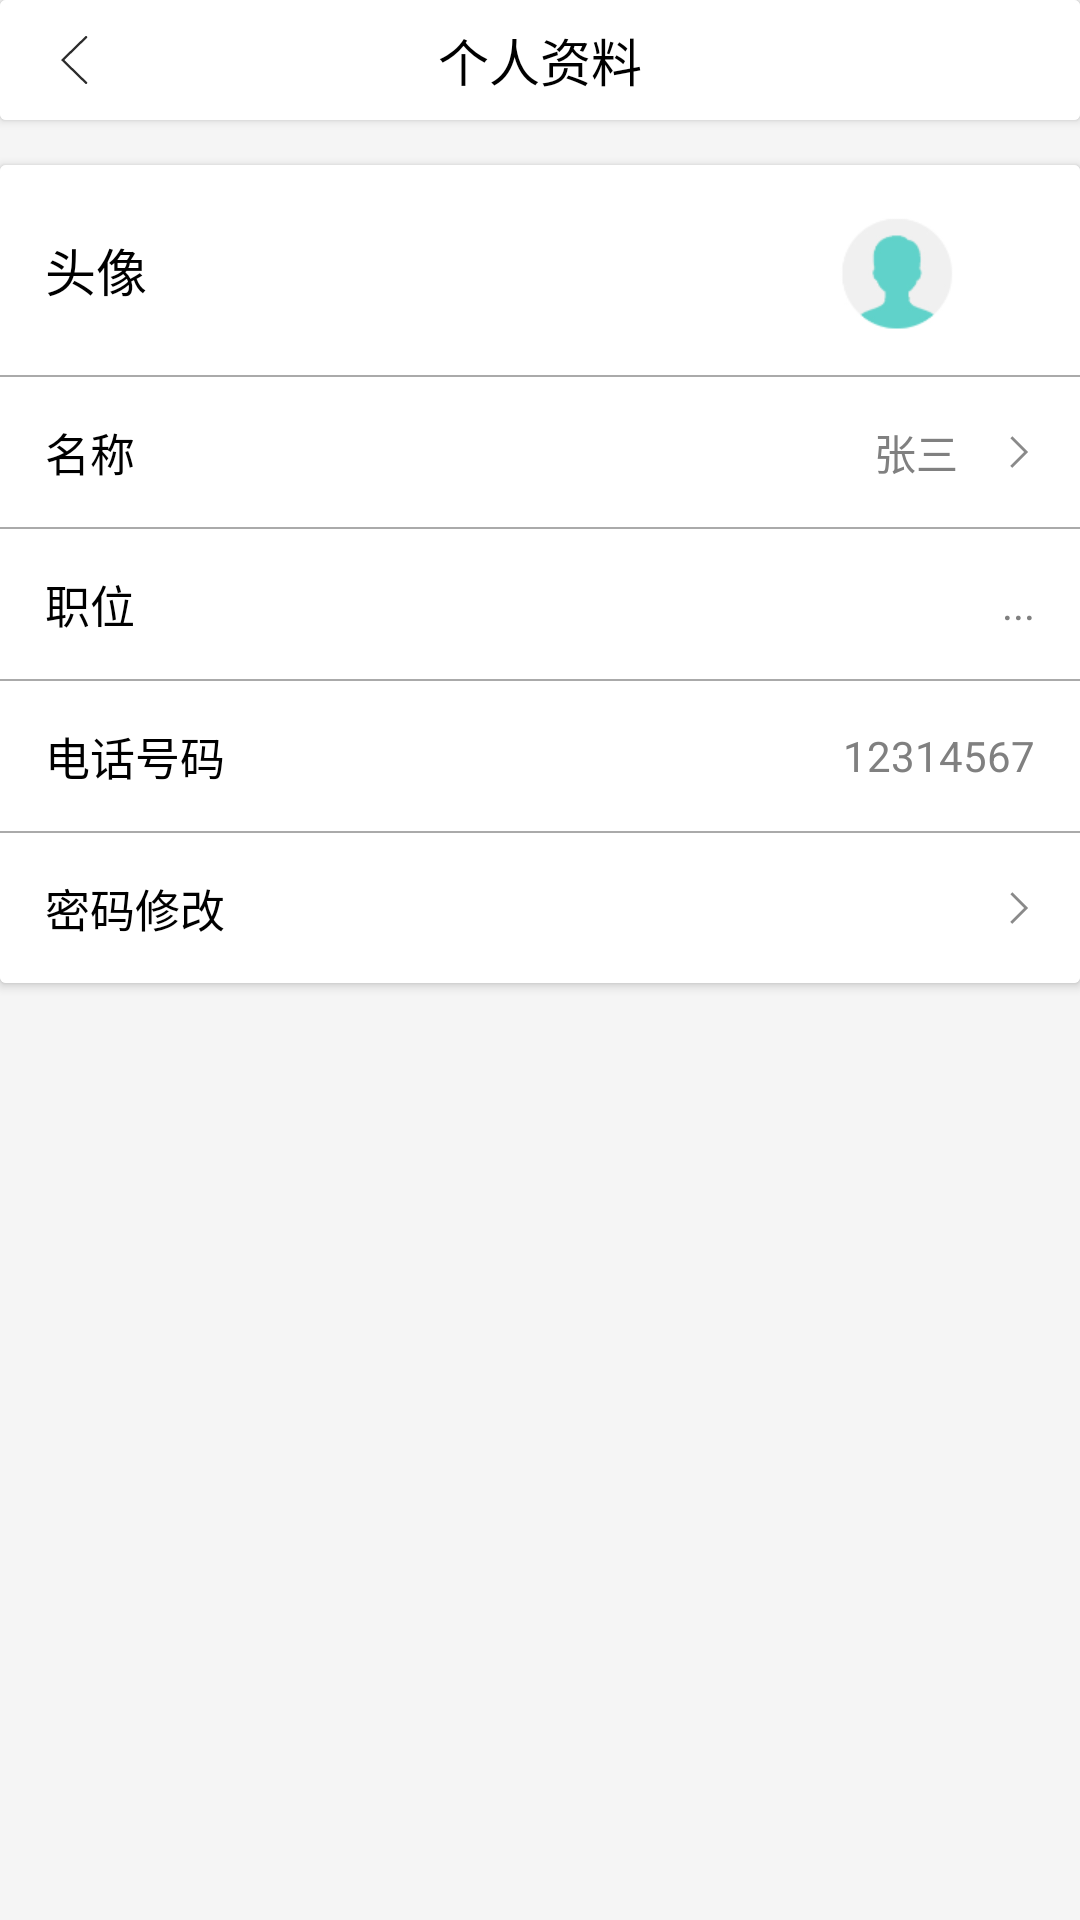

Layout XML and referenced resources for this Android screen:
<!-- AndroidManifest.xml: application theme AppTheme -->
<!-- res/layout/activity_user_info.xml -->
<?xml version="1.0" encoding="utf-8"?>
<LinearLayout xmlns:android="http://schemas.android.com/apk/res/android"
    xmlns:app="http://schemas.android.com/apk/res-auto"
    android:layout_width="match_parent"
    android:layout_height="match_parent"
    android:background="@color/background"
    android:orientation="vertical">

    <android.support.v7.widget.CardView
        xmlns:app="http://schemas.android.com/apk/res-auto"
        android:layout_width="match_parent"
        android:layout_height="wrap_content"
        app:cardBackgroundColor="@color/white">

        <RelativeLayout
            android:layout_width="match_parent"
            android:layout_height="40dp"
            android:background="@color/white">

            <ImageView
                android:id="@+id/iv_return"
                android:layout_width="50dp"
                android:layout_height="match_parent"
                android:scaleType="centerInside"
                android:src="@drawable/return_img" />


            <TextView
                android:layout_width="wrap_content"
                android:layout_height="wrap_content"
                android:layout_centerHorizontal="true"
                android:layout_centerVertical="true"
                android:text="个人资料"
                android:textColor="@color/black"
                android:textSize="17sp" />

        </RelativeLayout>
    </android.support.v7.widget.CardView>


    <android.support.v7.widget.CardView
        android:layout_width="match_parent"
        android:layout_height="wrap_content"
        android:layout_marginTop="15dp"
        app:cardBackgroundColor="@color/white">

        <LinearLayout
            android:layout_width="match_parent"
            android:layout_height="match_parent"
            android:orientation="vertical">


            <RelativeLayout
                android:id="@+id/rl_pic"
                android:layout_width="match_parent"
                android:layout_height="70dp"
                android:background="@color/white">

                <TextView
                    android:id="@+id/user_name"
                    android:layout_width="wrap_content"
                    android:layout_height="wrap_content"
                    android:layout_centerVertical="true"
                    android:layout_marginLeft="15dp"
                    android:text="头像"
                    android:textColor="@color/black"
                    android:textSize="17sp" />

                <ImageView
                    android:layout_width="40dp"
                    android:layout_height="40dp"
                    android:layout_margin="15dp"
                    android:layout_toLeftOf="@+id/user_infor_img"
                    android:background="@drawable/user_img"
                    android:id="@+id/iv_pic" />

                <ImageView
                    android:id="@+id/user_infor_img"
                    android:layout_width="wrap_content"
                    android:layout_height="wrap_content"
                    android:layout_alignParentRight="true"
                    android:layout_centerVertical="true"
                    android:layout_marginRight="15dp"
                    android:background="@drawable/right"
                    android:visibility="invisible" />
            </RelativeLayout>

            <View
                android:layout_width="fill_parent"
                android:layout_height="0.5dp"
                android:background="@color/textUnSelected" />

            <RelativeLayout
                android:id="@+id/rl_user_name_update"
                android:layout_width="match_parent"
                android:layout_height="50dp"
                android:background="@color/white"
                android:gravity="center_vertical">

                <TextView
                    android:layout_width="wrap_content"
                    android:layout_height="wrap_content"
                    android:layout_centerVertical="true"
                    android:layout_marginLeft="15dp"
                    android:text="名称"
                    android:textColor="@color/black"
                    android:textSize="15sp" />

                <TextView
                    android:id="@+id/tv_name"
                    android:layout_width="wrap_content"
                    android:layout_height="match_parent"
                    android:layout_centerVertical="true"
                    android:layout_marginRight="15dp"
                    android:layout_toLeftOf="@+id/right1"
                    android:gravity="center"
                    android:text="张三"
                    android:textColor="@color/gray"
                    android:textSize="14sp" />

                <ImageView
                    android:id="@+id/right1"
                    android:layout_width="wrap_content"
                    android:layout_height="wrap_content"
                    android:layout_alignParentRight="true"
                    android:layout_centerVertical="true"
                    android:layout_marginRight="15dp"
                    android:background="@drawable/right" />
            </RelativeLayout>

            <View
                android:layout_width="fill_parent"
                android:layout_height="0.5dp"
                android:background="@color/textUnSelected" />

            <RelativeLayout
                android:id="@+id/user_job"
                android:layout_width="match_parent"
                android:layout_height="50dp"
                android:background="@color/white"
                android:gravity="center_vertical">

                <TextView
                    android:layout_width="wrap_content"
                    android:layout_height="wrap_content"
                    android:layout_centerVertical="true"
                    android:layout_marginLeft="15dp"
                    android:text="职位"
                    android:textColor="@color/black"
                    android:textSize="15sp" />

                <TextView
                    android:id="@+id/tv_positon"
                    android:layout_width="wrap_content"
                    android:layout_height="match_parent"
                    android:layout_alignParentRight="true"
                    android:layout_centerVertical="true"
                    android:layout_marginRight="15dp"
                    android:gravity="center_vertical"
                    android:text="..."
                    android:textColor="@color/gray"
                    android:textSize="14sp" />

            </RelativeLayout>

            <View
                android:layout_width="fill_parent"
                android:layout_height="0.5dp"
                android:background="@color/textUnSelected" />

            <RelativeLayout
                android:id="@+id/rl_phone"
                android:layout_width="match_parent"
                android:layout_height="50dp"
                android:background="@color/white"
                android:gravity="center_vertical">

                <TextView
                    android:layout_width="wrap_content"
                    android:layout_height="wrap_content"
                    android:layout_centerVertical="true"
                    android:layout_marginLeft="15dp"
                    android:text="电话号码"
                    android:textColor="@color/black"
                    android:textSize="15sp" />

                <TextView
                    android:id="@+id/tv_phone"
                    android:layout_width="wrap_content"
                    android:layout_height="match_parent"
                    android:layout_alignParentRight="true"
                    android:layout_centerVertical="true"
                    android:layout_marginRight="15dp"
                    android:gravity="center_vertical"
                    android:text="12314567"
                    android:textColor="@color/gray"
                    android:textSize="14sp" />


            </RelativeLayout>

            <View
                android:layout_width="fill_parent"
                android:layout_height="0.5dp"
                android:background="@color/textUnSelected" />

            <RelativeLayout
                android:id="@+id/rv_change_pwd"
                android:layout_width="match_parent"
                android:layout_height="50dp"
                android:background="@color/white"
                android:gravity="center_vertical">

                <TextView
                    android:layout_width="wrap_content"
                    android:layout_height="wrap_content"
                    android:layout_centerVertical="true"
                    android:layout_marginLeft="15dp"
                    android:text="密码修改"
                    android:textColor="@color/black"
                    android:textSize="15sp" />

                <ImageView
                    android:id="@+id/right4"
                    android:layout_width="wrap_content"
                    android:layout_height="wrap_content"
                    android:layout_alignParentRight="true"
                    android:layout_centerVertical="true"
                    android:layout_marginRight="15dp"
                    android:background="@drawable/right" />
            </RelativeLayout>

        </LinearLayout>
    </android.support.v7.widget.CardView>
</LinearLayout>
<!-- resources referenced by this layout -->
<resources>
  <color name="background">#F5F5F5</color>
  <color name="black">#000000</color>
  <color name="gray">#808080</color>
  <color name="textUnSelected">@android:color/darker_gray</color>
  <color name="white">#FFFFFF</color>
  <!-- drawable return_img: png bitmap (drawable-xxhdpi, 516 bytes) -->
  <!-- drawable right: png bitmap (drawable-xxhdpi, 298 bytes) -->
  <!-- drawable user_img: png bitmap (drawable-hdpi, 3230 bytes) -->
  <style name="AppTheme" parent="Theme.AppCompat.Light.NoActionBar">
          
          
          <item name="android:windowIsTranslucent">true</item>
          
          <item name="android:windowAnimationStyle">@style/activityAnimation</item>
          <item name="colorPrimary">@color/colorPrimary</item>
          <item name="colorPrimaryDark">@color/colorPrimaryDark</item>
          <item name="colorAccent">@color/colorAccent</item>
      </style>
  <style name="activityAnimation" parent="@android:style/Animation">
          <item name="android:activityOpenEnterAnimation">@anim/slide_right_in</item>
          <item name="android:activityOpenExitAnimation">@anim/slide_left_out</item>
          <item name="android:activityCloseEnterAnimation">@anim/slide_left_in</item>
          <item name="android:activityCloseExitAnimation">@anim/slide_right_out</item>
      </style>
  <color name="colorPrimary">#000000</color>
  <color name="colorPrimaryDark">#000000</color>
  <color name="colorAccent">#FFAA01</color>
</resources>
